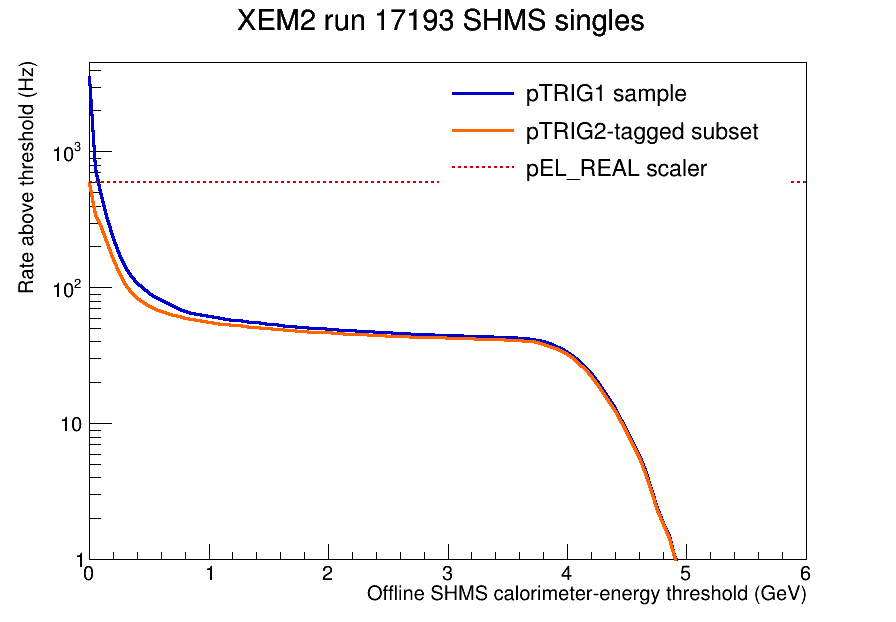

The table this chart was drawn from, first rows:
offline_total_energy_threshold_GeV, pTRIG1_sample_rate_Hz, pTRIG2_tagged_rate_Hz, pTRIG1_events_above, pTRIG2_tagged_events_above
0, 3515, 581.3, 286148, 47316
0.05, 759.2, 349.3, 61801, 28436
0.1, 470.7, 276.6, 38318, 22518
0.15, 317.9, 210.5, 25880, 17135
0.2, 229.6, 161.1, 18694, 13110
0.25, 175.2, 126.7, 14260, 10314
0.3, 142.4, 105.7, 11592, 8603
0.35, 121.5, 92.23, 9892, 7508
0.4, 108.2, 83.74, 8810, 6817
0.45, 98.56, 77.91, 8023, 6342
0.5, 90.87, 73.03, 7397, 5945
0.55, 85.02, 69.27, 6921, 5639
0.6, 80.43, 66.78, 6547, 5436
0.65, 76.26, 64.63, 6208, 5261
0.7, 72.66, 62.82, 5915, 5114
0.75, 69.89, 61.18, 5689, 4980
0.8, 67.3, 59.62, 5478, 4853
0.85, 65.34, 58.4, 5319, 4754
0.9, 63.88, 57.39, 5200, 4672
0.95, 62.59, 56.44, 5095, 4594
1, 61.34, 55.5, 4993, 4518
1.05, 60.48, 54.79, 4923, 4460
1.1, 59.54, 54.13, 4847, 4406
1.15, 58.67, 53.52, 4776, 4357
1.2, 57.9, 52.92, 4713, 4308
1.25, 57.33, 52.53, 4667, 4276
1.3, 56.42, 51.88, 4593, 4223
1.35, 55.7, 51.26, 4534, 4173
1.4, 55.24, 50.88, 4497, 4142
1.45, 54.53, 50.33, 4439, 4097
1.5, 53.94, 49.89, 4391, 4061
1.55, 53.34, 49.46, 4342, 4026
1.6, 52.89, 49.16, 4305, 4002
1.65, 52.26, 48.67, 4254, 3962
1.7, 51.82, 48.33, 4218, 3934
1.75, 51.48, 48.07, 4191, 3913
1.8, 50.98, 47.6, 4150, 3875
1.85, 50.6, 47.31, 4119, 3851
1.9, 50.21, 47.04, 4087, 3829
1.95, 49.91, 46.83, 4063, 3812
2, 49.63, 46.6, 4040, 3793
2.05, 49.29, 46.36, 4012, 3774
2.1, 48.89, 46.05, 3980, 3749
2.15, 48.54, 45.75, 3951, 3724
2.2, 48.23, 45.53, 3926, 3706
2.25, 47.98, 45.35, 3906, 3692
2.3, 47.68, 45.11, 3881, 3672
2.35, 47.43, 44.92, 3861, 3657
2.4, 47.12, 44.69, 3836, 3638
2.45, 46.84, 44.45, 3813, 3618
2.5, 46.61, 44.25, 3794, 3602
2.55, 46.3, 44, 3769, 3582
2.6, 46.07, 43.78, 3750, 3564
2.65, 45.82, 43.57, 3730, 3547
2.7, 45.69, 43.49, 3719, 3540
2.75, 45.58, 43.43, 3710, 3535
2.8, 45.37, 43.25, 3693, 3521
2.85, 45.17, 43.08, 3677, 3507
2.9, 45.01, 42.97, 3664, 3498
2.95, 44.84, 42.81, 3650, 3485
... 61 more rows
